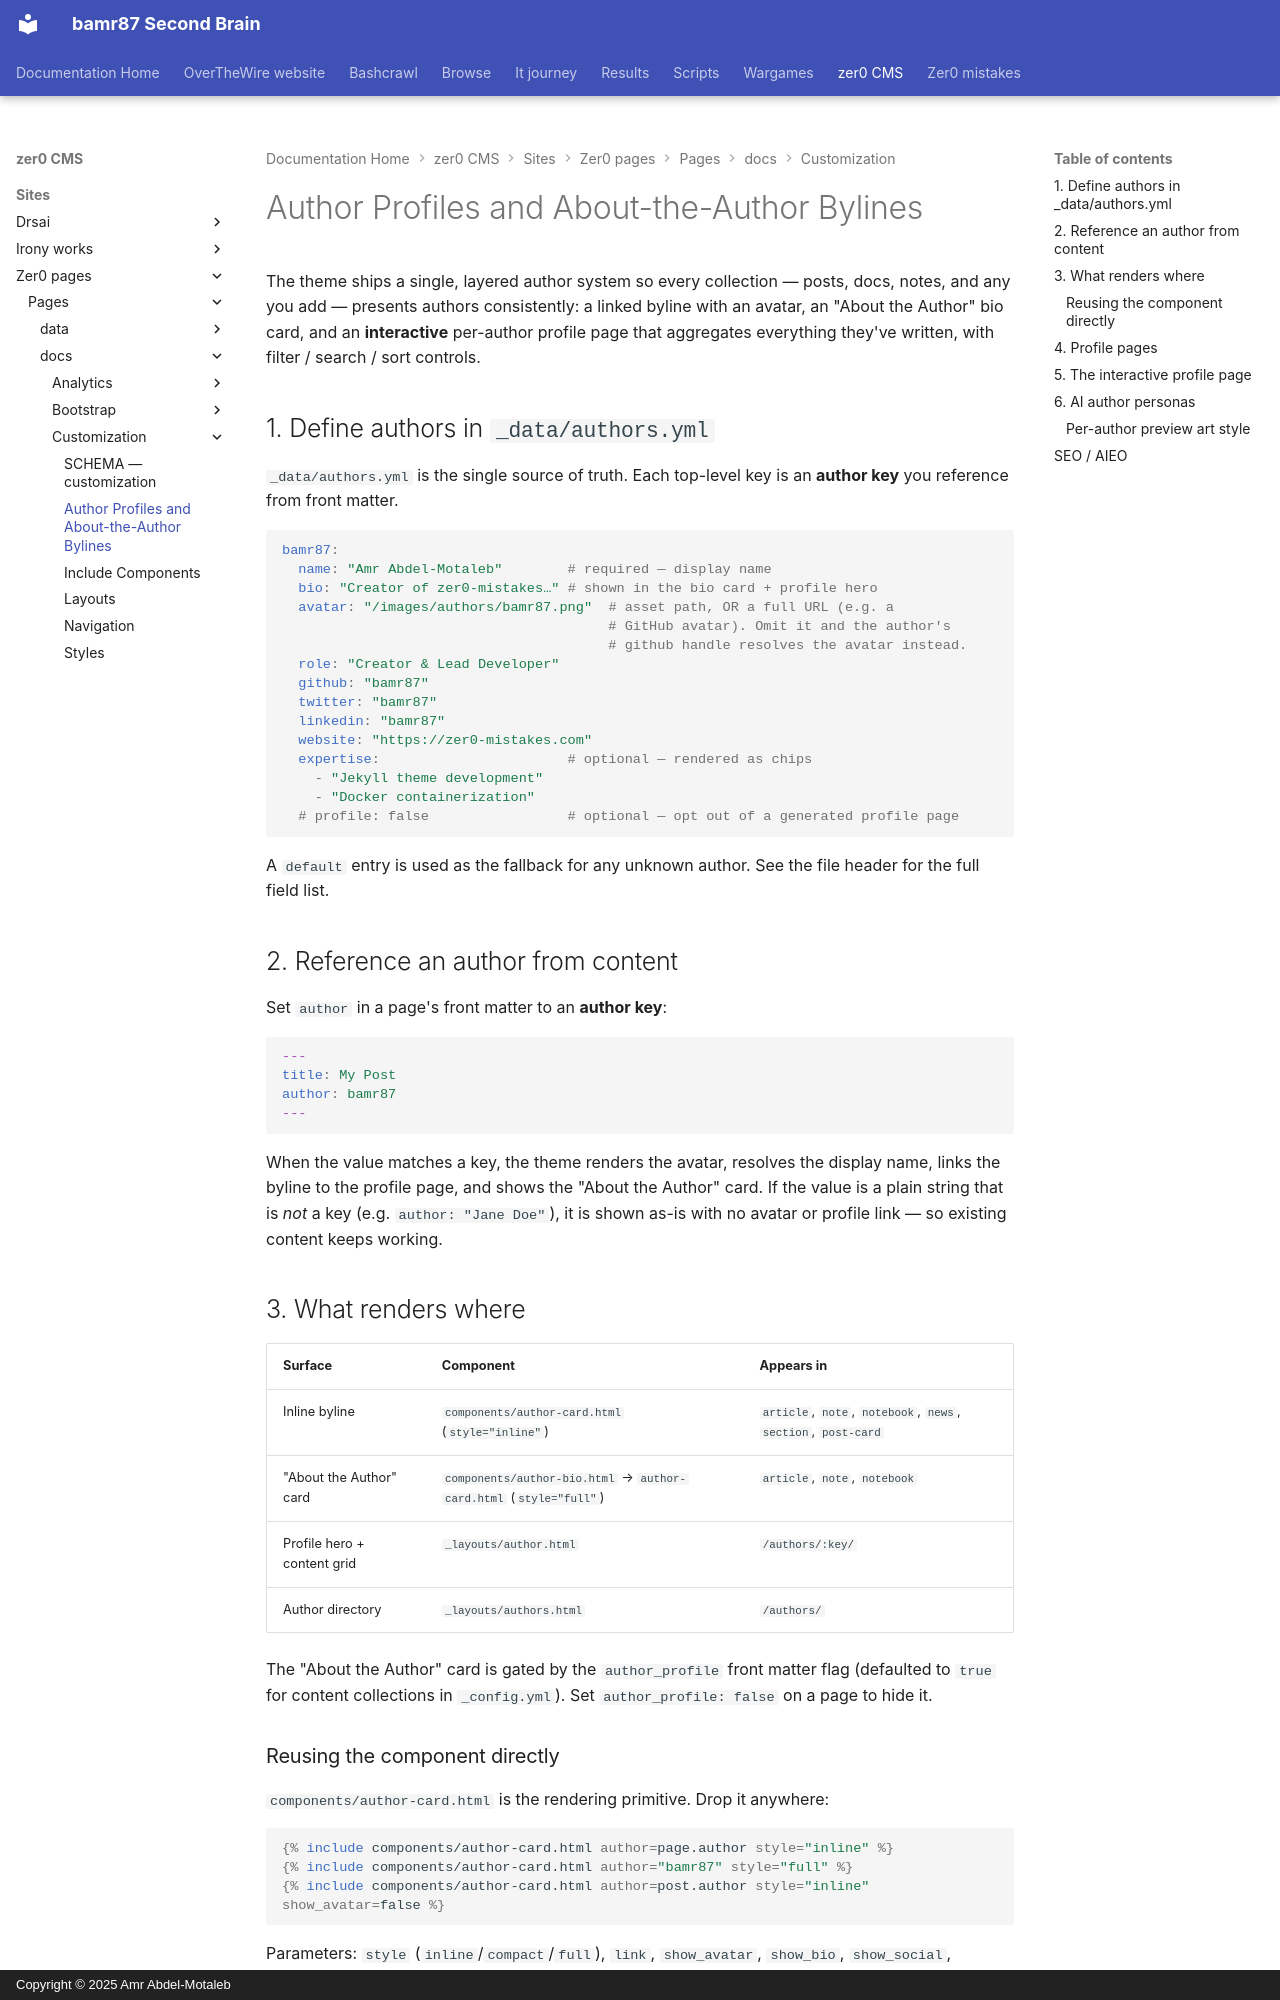

repository: bamr87/README · page: zer0-CMS/sites/zer0-pages/pages/_docs/customization/author-profiles/index.html · generator: mkdocs · copyright: Copyright © 2025 Amr Abdel-Motaleb

---
aliases:
- /docs/customization/author-profiles/
author: bamr87
categories:
- docs
- customization
description: Define author profiles and surface bylines, bio cards, and per-author
  profile pages across every collection in the Zer0-Mistakes Jekyll theme.
difficulty: beginner
estimated_reading_time: 8 minutes
keywords:
- author profiles
- about the author
- jekyll author byline
- author bio card
- collections
lastmod: 2026-06-22 00:00:00+00:00
layout: default
permalink: /docs/customization/author-profiles/
source_file: sites/zer0-pages/pages/_docs/customization/author-profiles.md
source_repo: bamr87/zer0-CMS
source_url: https://github.com/bamr87/zer0-CMS/blob/main/sites/zer0-pages/pages/_docs/customization/author-profiles.md
tags:
- authors
- components
- collections
- seo
title: Author Profiles and About-the-Author Bylines
type: doc
---

The theme ships a single, layered author system so every collection — posts, docs, notes, and any you add — presents authors consistently: a linked byline with an avatar, an "About the Author" bio card, and an **interactive** per-author profile page that aggregates everything they've written, with filter / search / sort controls.

## 1. Define authors in `_data/authors.yml`

`_data/authors.yml` is the single source of truth. Each top-level key is an **author key** you reference from front matter.

```yaml
bamr87:
  name: "Amr Abdel-Motaleb"        # required — display name
  bio: "Creator of zer0-mistakes…" # shown in the bio card + profile hero
  avatar: "/images/authors/bamr87.png"  # asset path, OR a full URL (e.g. a
                                        # GitHub avatar). Omit it and the author's
                                        # github handle resolves the avatar instead.
  role: "Creator & Lead Developer"
  github: "bamr87"
  twitter: "bamr87"
  linkedin: "bamr87"
  website: "https://zer0-mistakes.com"
  expertise:                       # optional — rendered as chips
    - "Jekyll theme development"
    - "Docker containerization"
  # profile: false                 # optional — opt out of a generated profile page
```

A `default` entry is used as the fallback for any unknown author. See the file header for the full field list.

## 2. Reference an author from content

Set `author` in a page's front matter to an **author key**:

```yaml
---
title: My Post
author: bamr87
---
```

When the value matches a key, the theme renders the avatar, resolves the display name, links the byline to the profile page, and shows the "About the Author" card. If the value is a plain string that is *not* a key (e.g. `author: "Jane Doe"`), it is shown as-is with no avatar or profile link — so existing content keeps working.

## 3. What renders where

| Surface | Component | Appears in |
| --- | --- | --- |
| Inline byline | `components/author-card.html` (`style="inline"`) | `article`, `note`, `notebook`, `news`, `section`, `post-card` |
| "About the Author" card | `components/author-bio.html` → `author-card.html` (`style="full"`) | `article`, `note`, `notebook` |
| Profile hero + content grid | `_layouts/author.html` | `/authors/:key/` |
| Author directory | `_layouts/authors.html` | `/authors/` |

The "About the Author" card is gated by the `author_profile` front matter flag (defaulted to `true` for content collections in `_config.yml`). Set `author_profile: false` on a page to hide it.

### Reusing the component directly

`components/author-card.html` is the rendering primitive. Drop it anywhere:

```liquid
{% include components/author-card.html author=page.author style="inline" %}
{% include components/author-card.html author="bamr87" style="full" %}
{% include components/author-card.html author=post.author style="inline" show_avatar=false %}
```

Parameters: `style` (`inline`/`compact`/`full`), `link`, `show_avatar`, `show_bio`, `show_social`, `show_expertise`, `avatar_size`, `name_itemprop`.
